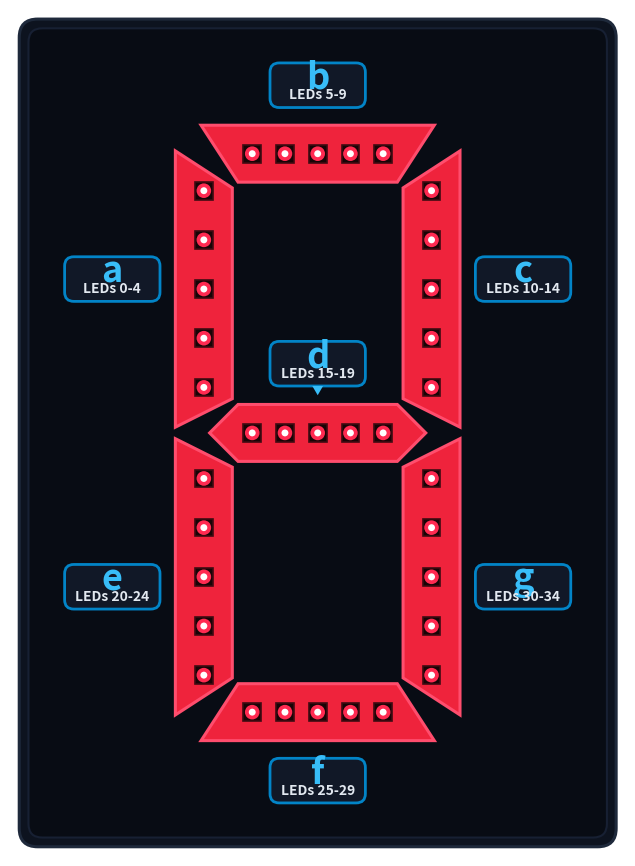
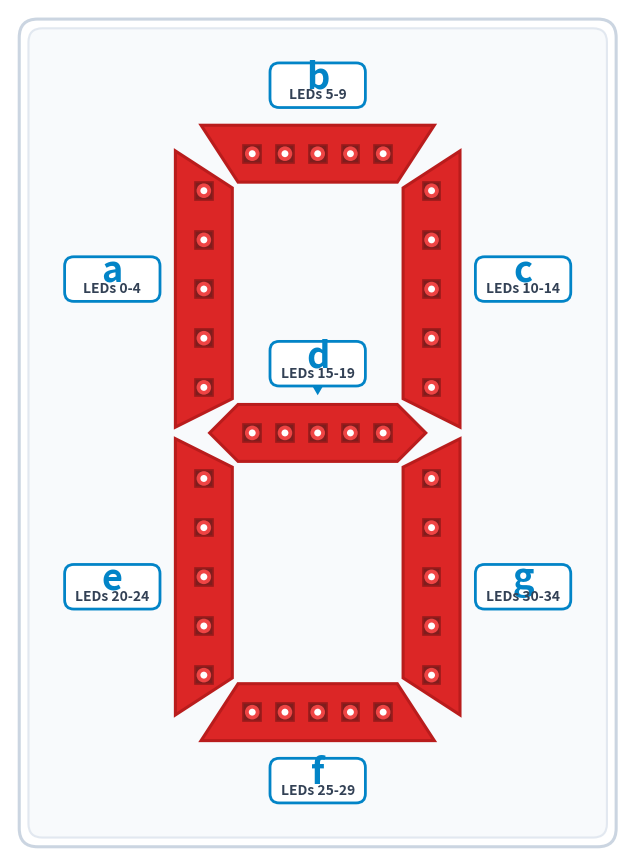

Recreate these plots in Python, in order.
import matplotlib.pyplot as plt
import matplotlib.patches as patches
import numpy as np

def generate_segment_map_image(filename, theme='dark'):
    fig_w, fig_h = 800, 1100
    dpi = 130
    fig = plt.figure(figsize=(fig_w / dpi, fig_h / dpi), dpi=dpi)
    ax = fig.add_axes([0, 0, 1, 1])
    ax.set_xlim(0, fig_w)
    ax.set_ylim(0, fig_h)
    ax.axis('off')

    if theme == 'dark':
        card_bg = '#0d131f'         # Modern slate-zinc dark card
        card_border = '#1e293b'
        panel_bg = '#080c14'        # Scoreboard acrylic recess
        panel_border = '#172033'
        
        seg_fill = '#ef233c'        # Bright scoreboard red
        seg_edge = '#ff4d6d'        # Crisp edge bevel highlight
        seg_glow = '#d90429'        # Ambient LED glow
        
        smd_body = '#180406'        # WS2812B 5050 package
        smd_edge = '#3f0b12'
        lens_ring = '#ff2a51'
        lens_core = '#ffffff'
        
        badge_bg = '#111827'
        badge_border = '#0284c7'
        badge_accent = '#38bdf8'
        letter_color = '#38bdf8'
        sub_color = '#e2e8f0'
    else:
        card_bg = '#ffffff'
        card_border = '#cbd5e1'
        panel_bg = '#f8fafc'
        panel_border = '#e2e8f0'
        
        seg_fill = '#dc2626'
        seg_edge = '#b91c1c'
        seg_glow = '#fca5a5'
        
        smd_body = '#7f1d1d'
        smd_edge = '#991b1b'
        lens_ring = '#ef4444'
        lens_core = '#ffffff'
        
        badge_bg = '#ffffff'
        badge_border = '#0284c7'
        badge_accent = '#0284c7'
        letter_color = '#0284c7'
        sub_color = '#334155'

    # Outer Card with rounded corners
    m = 12
    card = patches.FancyBboxPatch(
        (m, m), fig_w - 2*m, fig_h - 2*m,
        boxstyle="round,pad=0,rounding_size=24",
        facecolor=card_bg, edgecolor=card_border, linewidth=2.2, zorder=1
    )
    ax.add_patch(card)

    # Recessed display bezel
    im = 24
    panel = patches.FancyBboxPatch(
        (im, im), fig_w - 2*im, fig_h - 2*im,
        boxstyle="round,pad=0,rounding_size=18",
        facecolor=panel_bg, edgecolor=panel_border, linewidth=1.5, zorder=2
    )
    ax.add_patch(panel)

    # 7-Segment Geometry
    cx = fig_w / 2        # 400
    cy = fig_h / 2        # 550
    
    dw = 370              # digit width
    dh = 800              # digit height
    T = 74                # segment thickness
    g = 7.5               # gap between segments
    
    XL = cx - dw / 2      # 215
    XR = cx + dw / 2      # 585
    YB = cy - dh / 2      # 150
    YT = cy + dh / 2      # 950
    YM = cy               # 550

    # Chamfered 45-degree Polygons
    poly_b = np.array([
        [XL + g + T*0.35, YT],
        [XR - g - T*0.35, YT],
        [XR - T - g, YT - T],
        [XL + T + g, YT - T]
    ])

    poly_f = np.array([
        [XL + T + g, YB + T],
        [XR - T - g, YB + T],
        [XR - g - T*0.35, YB],
        [XL + g + T*0.35, YB]
    ])

    poly_d = np.array([
        [XL + g + T*0.5, YM],
        [XL + T + g, YM + T/2],
        [XR - T - g, YM + T/2],
        [XR - g - T*0.5, YM],
        [XR - T - g, YM - T/2],
        [XL + T + g, YM - T/2]
    ])

    poly_a = np.array([
        [XL, YT - g - T*0.35],
        [XL + T, YT - T - g],
        [XL + T, YM + T/2 + g],
        [XL, YM + g]
    ])

    poly_c = np.array([
        [XR - T, YT - T - g],
        [XR, YT - g - T*0.35],
        [XR, YM + g],
        [XR - T, YM + T/2 + g]
    ])

    poly_e = np.array([
        [XL, YM - g],
        [XL + T, YM - T/2 - g],
        [XL + T, YB + T + g],
        [XL, YB + g + T*0.35]
    ])

    poly_g = np.array([
        [XR - T, YM - T/2 - g],
        [XR, YM - g],
        [XR, YB + g + T*0.35],
        [XR - T, YB + T + g]
    ])

    segments = {
        'b': {
            'poly': poly_b,
            'range': 'LEDs 5-9',
            'led_coords': [(x, YT - T/2) for x in np.linspace(XL + T*1.35, XR - T*1.35, 5)],
            'lbl_pos': (cx, YT + 52),
        },
        'a': {
            'poly': poly_a,
            'range': 'LEDs 0-4',
            'led_coords': [(XL + T/2, y) for y in np.linspace(YT - T*1.15, YM + T*0.8, 5)],
            'lbl_pos': (XL - 82, (YT + YM) / 2),
        },
        'c': {
            'poly': poly_c,
            'range': 'LEDs 10-14',
            'led_coords': [(XR - T/2, y) for y in np.linspace(YT - T*1.15, YM + T*0.8, 5)],
            'lbl_pos': (XR + 82, (YT + YM) / 2),
        },
        'd': {
            'poly': poly_d,
            'range': 'LEDs 15-19',
            'led_coords': [(x, YM) for x in np.linspace(XL + T*1.35, XR - T*1.35, 5)],
            'lbl_pos': (cx, YM + 90),
        },
        'e': {
            'poly': poly_e,
            'range': 'LEDs 20-24',
            'led_coords': [(XL + T/2, y) for y in np.linspace(YM - T*0.8, YB + T*1.15, 5)],
            'lbl_pos': (XL - 82, (YM + YB) / 2),
        },
        'g': {
            'poly': poly_g,
            'range': 'LEDs 30-34',
            'led_coords': [(XR - T/2, y) for y in np.linspace(YM - T*0.8, YB + T*1.15, 5)],
            'lbl_pos': (XR + 82, (YM + YB) / 2),
        },
        'f': {
            'poly': poly_f,
            'range': 'LEDs 25-29',
            'led_coords': [(x, YB + T/2) for x in np.linspace(XL + T*1.35, XR - T*1.35, 5)],
            'lbl_pos': (cx, YB - 52),
        }
    }

    # Render segments
    for seg_key, sdata in segments.items():
        p = sdata['poly']
        
        if theme == 'dark':
            ax.add_patch(patches.Polygon(p, closed=True, facecolor=seg_glow, edgecolor='none', alpha=0.35, zorder=3))
        
        ax.add_patch(patches.Polygon(
            p, closed=True,
            facecolor=seg_fill, edgecolor=seg_edge,
            linewidth=2.2, zorder=4
        ))

        # 5 LEDs per segment
        for lx, ly in sdata['led_coords']:
            smd_size = 23
            ax.add_patch(patches.Rectangle(
                (lx - smd_size/2, ly - smd_size/2), smd_size, smd_size,
                facecolor=smd_body, edgecolor=smd_edge, linewidth=1.2, zorder=5
            ))
            ax.add_patch(patches.Circle((lx, ly), 9.5, facecolor=lens_ring, edgecolor='none', zorder=6))
            ax.add_patch(patches.Circle((lx, ly), 4.5, facecolor=lens_core, edgecolor='none', zorder=7))

    # Badges
    bw = 124
    bh = 58
    for seg_key, sdata in segments.items():
        lx, ly = sdata['lbl_pos']
        
        badge = patches.FancyBboxPatch(
            (lx - bw/2, ly - bh/2), bw, bh,
            boxstyle="round,pad=0,rounding_size=12",
            facecolor=badge_bg, edgecolor=badge_border, linewidth=2, zorder=10
        )
        ax.add_patch(badge)

        # Bold segment letter
        ax.text(lx, ly + 9, seg_key,
                ha='center', va='center', fontsize=26, fontweight='bold',
                color=letter_color, zorder=11, family='sans-serif')
        
        # Subtitle with LED range
        ax.text(lx, ly - 13, sdata['range'],
                ha='center', va='center', fontsize=10, fontweight='bold',
                color=sub_color, zorder=11, family='sans-serif')

    # Pointer arrow for segment d
    d_x, d_y = segments['d']['lbl_pos']
    pointer = patches.Polygon([
        (d_x - 7, d_y - bh/2),
        (d_x + 7, d_y - bh/2),
        (d_x, d_y - bh/2 - 12)
    ], closed=True, facecolor=badge_accent, edgecolor='none', zorder=10)
    ax.add_patch(pointer)

    plt.savefig(filename, dpi=dpi, transparent=True)
    plt.close()
    print(f"Generated {filename}")

if __name__ == '__main__':
    # Generate main segment_map.png
    generate_segment_map_image('segment_map.png', theme='dark')
    # Also generate light version in case user prefers it
    generate_segment_map_image('segment_map_light.png', theme='light')
